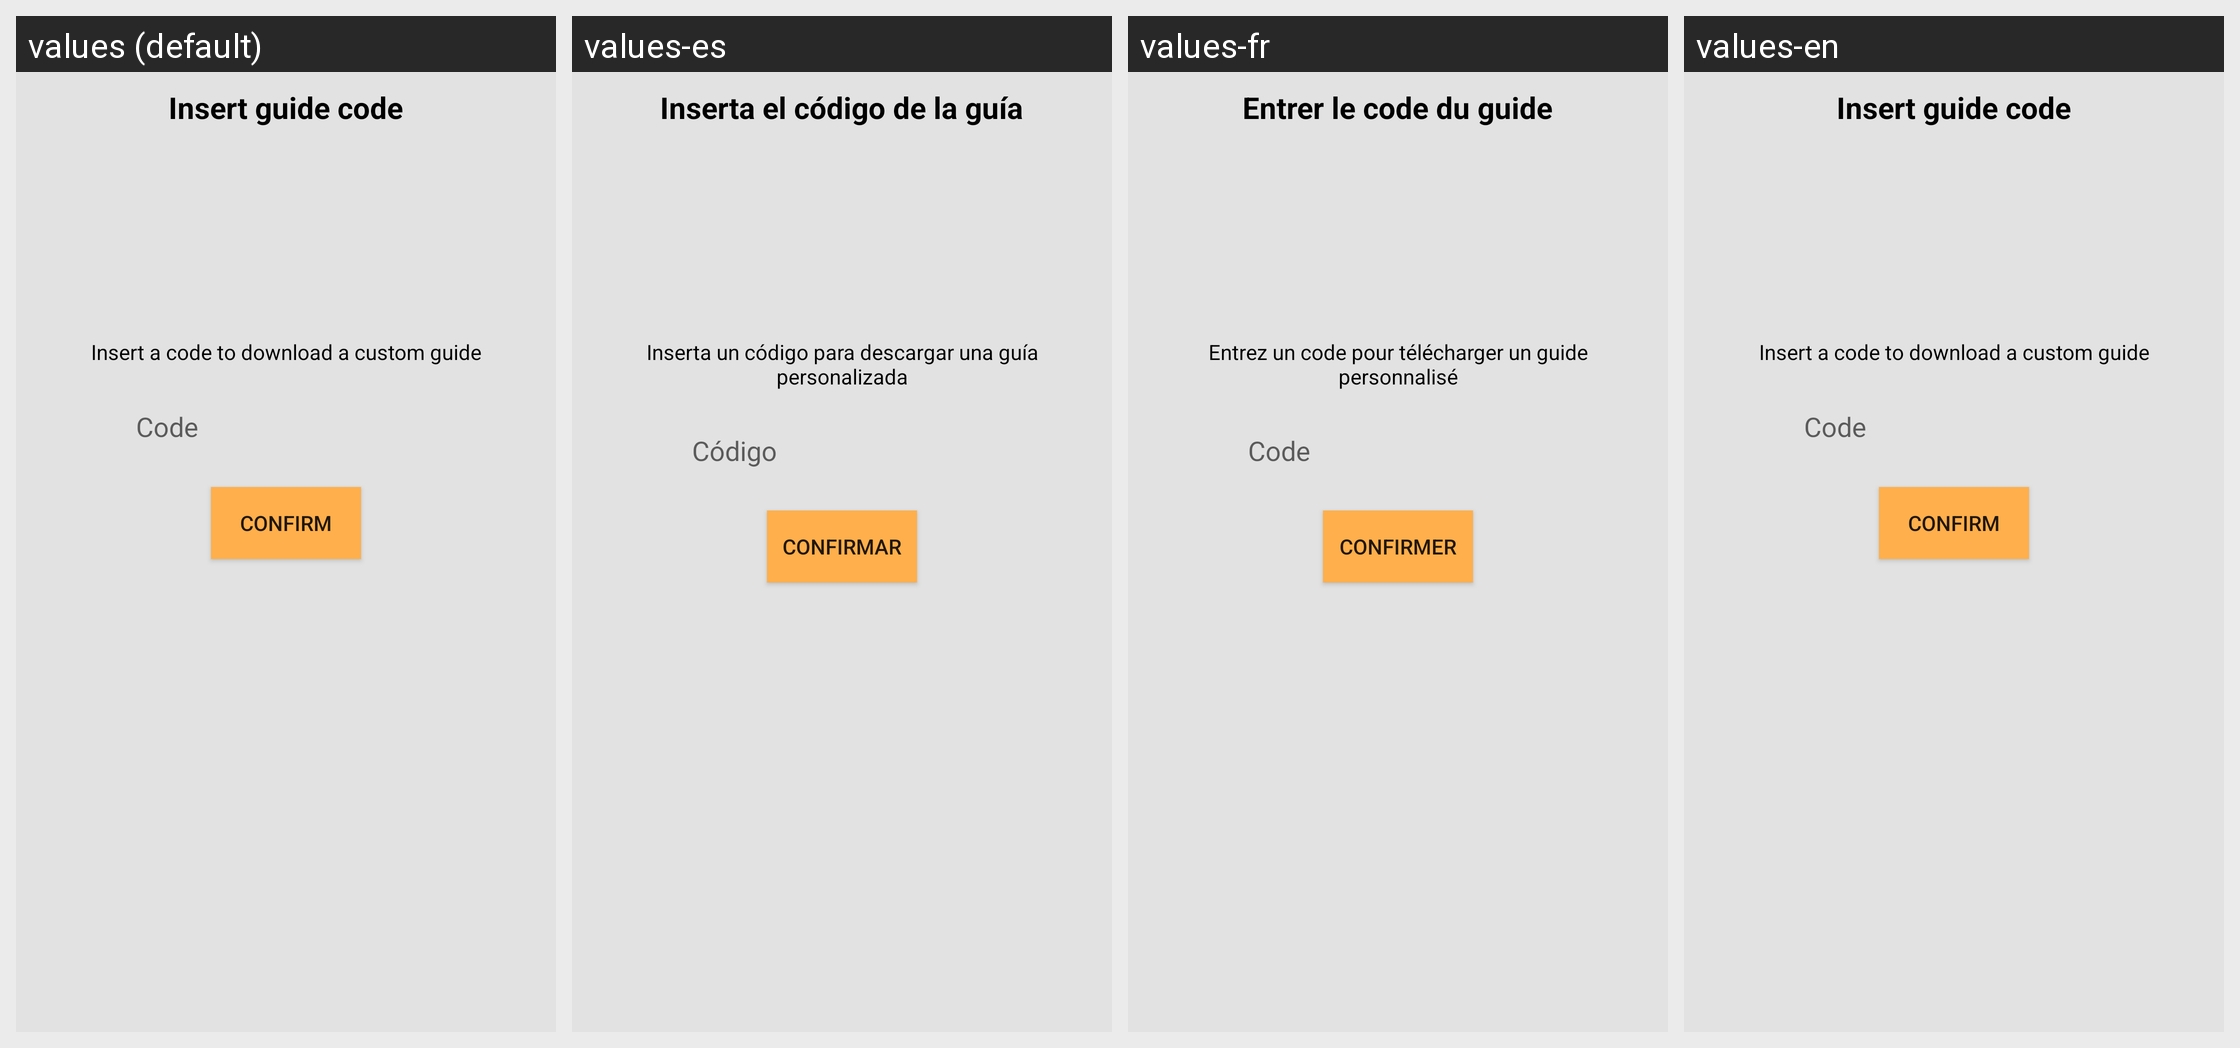

Strings drawn on this Android screen and how each of the app's shown locales translates them:
Android screen res/layout/content_cargar_guia.xml rendered under 4 locales, left to right: values (default), values-es, values-fr, values-en. Device: Nexus 5 (rendered at 1080×1920; each locale shown at half size, 540×960, under a caption strip naming it); theme AppTheme.
Strings drawn on this screen, with the default value and each locale's value (text and hints the layout hard-codes, and strings that could not be matched under every locale, appear in the picture but are not listed):

title_cargar_guia
  values: Insert guide code
  values-es: Inserta el código de la guía
  values-fr: Entrer le code du guide
  values-en: Insert guide code

texto_cargar_guia
  values: Insert a code to download a custom guide
  values-es: Inserta un código para descargar una guía personalizada
  values-fr: Entrez un code pour télécharger un guide personnalisé
  values-en: Insert a code to download a custom guide

code
  values: Code
  values-es: Código
  values-fr: Code
  values-en: Code

button_confirm_languaje
  values: CONFIRM
  values-es: CONFIRMAR
  values-fr: CONFIRMER
  values-en: CONFIRM
